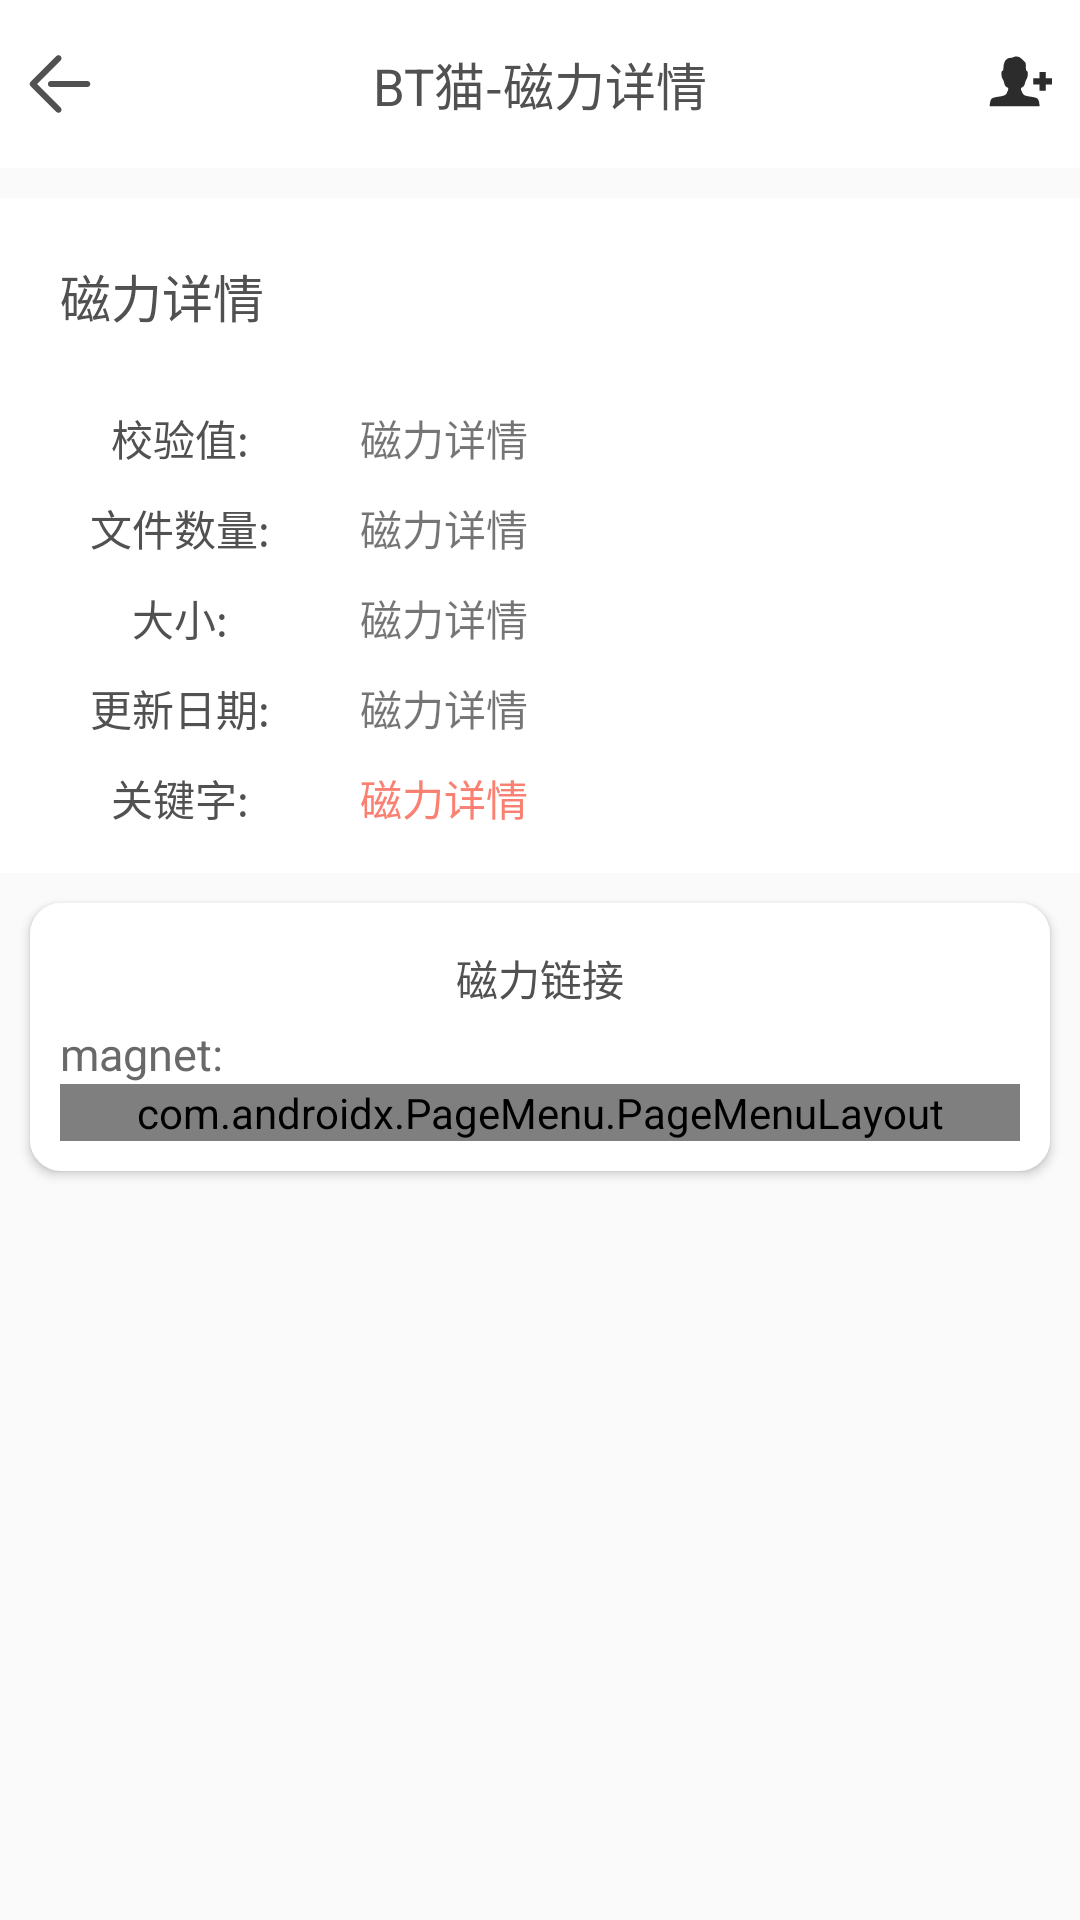

This screen was rendered from an Android layout file. Write that file and the resources it references.
<!-- AndroidManifest.xml: activity theme Theme.AppCompat.Light.NoActionBar -->
<!-- res/layout/activity_magnet_detail.xml -->
<?xml version="1.0" encoding="utf-8"?>
<LinearLayout xmlns:android="http://schemas.android.com/apk/res/android"
    xmlns:app="http://schemas.android.com/apk/res-auto"
    xmlns:tools="http://schemas.android.com/tools"
    android:layout_width="match_parent"
    android:layout_height="match_parent"
    android:orientation="vertical"
    tools:context=".ui.magnetDetailActivity">

    <androidx.appcompat.widget.Toolbar
        android:id="@+id/toolbar"
        android:background="#ffffff"
        android:layout_width="match_parent"
        android:layout_height="wrap_content"
        android:minHeight="?attr/actionBarSize"
        android:theme="?attr/actionBarTheme"
        app:contentInsetLeft="0dp"
        app:contentInsetStart="0dp"
        app:contentInsetEnd="0dp"
        app:maxButtonHeight="20dp"
        app:titleMargin="0dp"
        >
        <LinearLayout

            android:layout_width="match_parent"
            android:layout_height="wrap_content">
            <ImageView
                android:id="@+id/iv_back"
                android:src="@drawable/ic_back"
                android:layout_width="40dp"
                android:layout_height="40dp"
                android:padding="8dp"
                />
            <TextView
                android:layout_width="match_parent"
                android:layout_height="match_parent"
                android:layout_gravity="center_vertical"
                android:layout_weight="1"
                android:gravity="center"
                android:textColor="@color/text_color"
                android:text="BT猫-磁力详情"
                android:textSize="17dp" />
            <ImageView
                android:src="@drawable/ic_add"
                android:id="@+id/iv_add"
                android:layout_width="40dp"
                android:layout_height="40dp"
                android:padding="5dp" />
        </LinearLayout>
    </androidx.appcompat.widget.Toolbar>

    <ScrollView xmlns:android="http://schemas.android.com/apk/res/android"
        android:layout_width="fill_parent"
        android:layout_height="fill_parent"
        android:fadingEdge="vertical"
        android:scrollbars="vertical"
        android:layout_marginTop="10dp"
        >

        <LinearLayout
            android:orientation="vertical"
            android:layout_width="match_parent"
            android:layout_height="match_parent">




    <LinearLayout
        android:paddingBottom="10dp"
        android:background="#ffffff"
        android:layout_width="match_parent"
        android:layout_height="wrap_content"
        android:orientation="vertical"
        >


        <TextView
            android:id="@+id/title"
            android:textSize="17dp"
            android:padding="20dp"
            android:textColor="@color/text_color"
            android:text="@string/magnet_detail_title"
            android:layout_width="match_parent"
            android:layout_height="wrap_content"/>

        <LinearLayout
            android:elevation="2dp"
            android:layout_width="match_parent"
            android:layout_height="30dp"
            android:orientation="horizontal"
            >

            <TextView
                android:textColor="@color/text_color"
                android:layout_weight="2"
                android:gravity="center_vertical|center"
                android:text="校验值:"
                android:layout_width="match_parent"
                android:layout_height="match_parent"/>

            <TextView
                android:layout_weight="1"
                android:gravity="center_vertical"
                android:text="@string/magnet_detail_title"
                android:id="@+id/hash"
                android:ellipsize="end"
                android:maxEms="7"
                android:singleLine="true"
                android:layout_width="match_parent"
                android:layout_height="match_parent"/>

        </LinearLayout>
        <LinearLayout
            android:layout_width="match_parent"
            android:layout_height="30dp"
            android:orientation="horizontal"
            >

            <TextView
                android:textColor="@color/text_color"
                android:layout_weight="2"
                android:gravity="center_vertical|center"
                android:text="文件数量:"
                android:layout_width="match_parent"
                android:layout_height="match_parent"/>

            <TextView
                android:layout_weight="1"
                android:gravity="center_vertical"
                android:text="@string/magnet_detail_title"
                android:id="@+id/files"
                android:layout_width="match_parent"
                android:layout_height="match_parent"/>

        </LinearLayout>

        <LinearLayout
            android:layout_width="match_parent"
            android:layout_height="30dp"
            android:orientation="horizontal"
            >

            <TextView
                android:textColor="@color/text_color"
                android:layout_weight="2"
                android:gravity="center_vertical|center"
                android:text="大小:"
                android:layout_width="match_parent"
                android:layout_height="match_parent"/>

            <TextView
                android:layout_weight="1"
                android:gravity="center_vertical"
                android:text="@string/magnet_detail_title"
                android:id="@+id/size"
                android:layout_width="match_parent"
                android:layout_height="match_parent"/>

        </LinearLayout>

        <LinearLayout
            android:layout_width="match_parent"
            android:layout_height="30dp"
            android:orientation="horizontal"
            >

            <TextView
                android:textColor="@color/text_color"
                android:layout_weight="2"
                android:gravity="center_vertical|center"
                android:text="更新日期:"
                android:layout_width="match_parent"
                android:layout_height="match_parent"/>

            <TextView
                android:layout_weight="1"
                android:gravity="center_vertical"
                android:text="@string/magnet_detail_title"
                android:id="@+id/convert"
                android:layout_width="match_parent"
                android:layout_height="match_parent"/>

        </LinearLayout>

        <LinearLayout
            android:layout_width="match_parent"
            android:layout_height="30dp"
            android:orientation="horizontal"
            >

            <TextView
                android:textColor="@color/text_color"
                android:layout_weight="2"
                android:gravity="center_vertical|center"
                android:text="关键字:"
                android:layout_width="match_parent"
                android:layout_height="match_parent"/>

            <TextView
                android:textColor="#FA8072"
                android:layout_weight="1"
                android:gravity="center_vertical"
                android:text="@string/magnet_detail_title"
                android:id="@+id/keywords"
                android:ellipsize="end"
                android:maxEms="7"
                android:singleLine="true"
                android:layout_width="match_parent"
                android:layout_height="match_parent"/>

        </LinearLayout>

    </LinearLayout>

    <LinearLayout
        android:elevation="2dp"
        android:layout_width="match_parent"
        android:layout_height="wrap_content"
        android:orientation="vertical"
        android:padding="10dp"
        android:layout_margin="10dp"
        android:background="@drawable/item_background"
        android:focusable="true"
        android:focusableInTouchMode="true"
        >

        <TextView
            android:textColor="@color/text_color"
            android:text="磁力链接"
            android:gravity="center"
            android:layout_width="match_parent"
            android:layout_height="30dp"/>

        <EditText
            android:textColor="#696969"
            android:maxLines="4"
            android:background="@drawable/item_background"
            android:textSize="15dp"
            android:id="@+id/link"
            android:text="magnet:"
            android:layout_width="match_parent"
            android:layout_height="wrap_content"/>


        <LinearLayout
            android:layout_width="match_parent"
            android:layout_height="wrap_content"
            android:orientation="vertical">

            <com.androidx.PageMenu.PageMenuLayout
                android:id="@+id/pagemenu"
                android:layout_width="match_parent"
                android:layout_height="wrap_content"
                app:pagemenu_row_count="1"
                app:pagemenu_span_count="6" />

            <com.androidx.PageMenu.IndicatorView
                android:id="@+id/main_home_entrance_indicator"
                android:layout_width="match_parent"
                android:layout_height="0dp"
                android:layout_gravity="bottom"
                android:layout_marginLeft="16dp"
                android:layout_marginRight="16dp"
                app:gravity="0"
                app:indicatorColor="#668b8989"
                app:indicatorColorSelected="#1E90FF"
                app:indicatorWidth="6" />
        </LinearLayout>


        </LinearLayout>

        <LinearLayout
            android:padding="10dp"
            android:layout_margin="10dp"
            android:background="@drawable/item_background"
            android:id="@+id/ll_icon"
            android:layout_gravity="center"
            android:layout_width="match_parent"
            android:layout_height="wrap_content"
            android:orientation="vertical"
            android:visibility="gone"
            >
            <ImageView
                android:layout_gravity="center"
                android:layout_margin="10dp"
                android:id="@+id/iv_icon"
                android:layout_width="240dp"
                android:layout_height="240dp"
                android:layout_weight="1"
                android:scaleType="fitXY"
                />

            <TextView
                android:gravity="center"
                android:layout_width="match_parent"
                android:layout_height="wrap_content"
                android:text="扫码分享"
                />
        </LinearLayout>
</LinearLayout>

    </ScrollView>

</LinearLayout>
<!-- resources referenced by this layout -->
<resources>
  <color name="text_color">#515151</color>
  <!-- drawable ic_add (drawable) -->
  <vector xmlns:android="http://schemas.android.com/apk/res/android"
      android:width="128dp"
      android:height="128dp"
      android:viewportWidth="1024"
      android:viewportHeight="1024">
    <path
        android:pathData="M805.17,447.19v-70.9h-70.9v70.9h-70.9v70.9h70.9v70.89h70.9v-70.89h70.89v-70.9zM545.21,624.4c-38.17,-76.83 -22.59,-62.55 2.28,-81.58 23.31,-17.86 22.21,-64.95 36.49,-81.67 14.49,-16.97 21.17,-65.62 15.72,-83.93 -7.22,-24.29 -18.29,-11.08 -19.97,-29.42 -3.62,-39.52 6.35,-72.04 -15.89,-91.26 -21.5,-18.57 -48.41,-56.95 -92.22,-57.48 -15.27,-0.18 -32.59,4.37 -52.43,15.75 -94.54,-10.09 -93.92,93.47 -97.54,132.99 -1.68,18.34 -12.76,5.12 -19.97,29.42 -5.45,18.31 1.23,66.96 15.72,83.93 14.28,16.72 13.17,63.81 36.49,81.67 24.87,19.03 40.45,4.75 2.28,81.62 -19.23,38.74 -145.24,24.65 -170.06,58.56 -19.01,25.91 -18.99,83.24 -19.01,83.24h567.16s0,-57.33 -19.01,-83.24c-24.81,-33.92 -150.81,-19.84 -170.04,-58.6z"
        android:fillColor="#2c2c2c"/>
  </vector>
  <!-- drawable ic_back (drawable) -->
  <vector xmlns:android="http://schemas.android.com/apk/res/android"
      android:width="400dp"
      android:height="400dp"
      android:viewportWidth="1024"
      android:viewportHeight="1024">
    <path
        android:pathData="M899.82,555.09 L382.72,555.09c-23.8,0 -43.09,-19.29 -43.09,-43.09 0,-23.8 19.29,-43.09 43.09,-43.09l517.1,0c23.8,0 43.09,19.29 43.09,43.09C942.91,535.8 923.62,555.09 899.82,555.09zM185.06,512l335.98,335.98c16.83,16.83 16.83,44.11 0,60.94 -16.83,16.83 -44.11,16.83 -60.94,0L93.7,542.52c-8.43,-8.43 -12.62,-19.48 -12.61,-30.52 -0.01,-11.04 4.18,-22.1 12.61,-30.52L460.1,115.08c16.83,-16.83 44.11,-16.83 60.94,0 16.83,16.83 16.83,44.11 0,60.94L185.06,512z"
        android:fillColor="#515151"/>
  </vector>
  <!-- drawable item_background (drawable) -->
  <?xml version="1.0" encoding="utf-8"?>
  <layer-list xmlns:android="http://schemas.android.com/apk/res/android">
  
      <item>
          <shape
              android:shape="rectangle">
              <solid android:color="#ffffff"/>
              <corners android:radius="10dp"/>
              <stroke
                  android:width="1dp"
                  android:color="#ffffff"/>
          </shape>
      </item>
  </layer-list>
  <string name="magnet_detail_title">磁力详情</string>
</resources>
